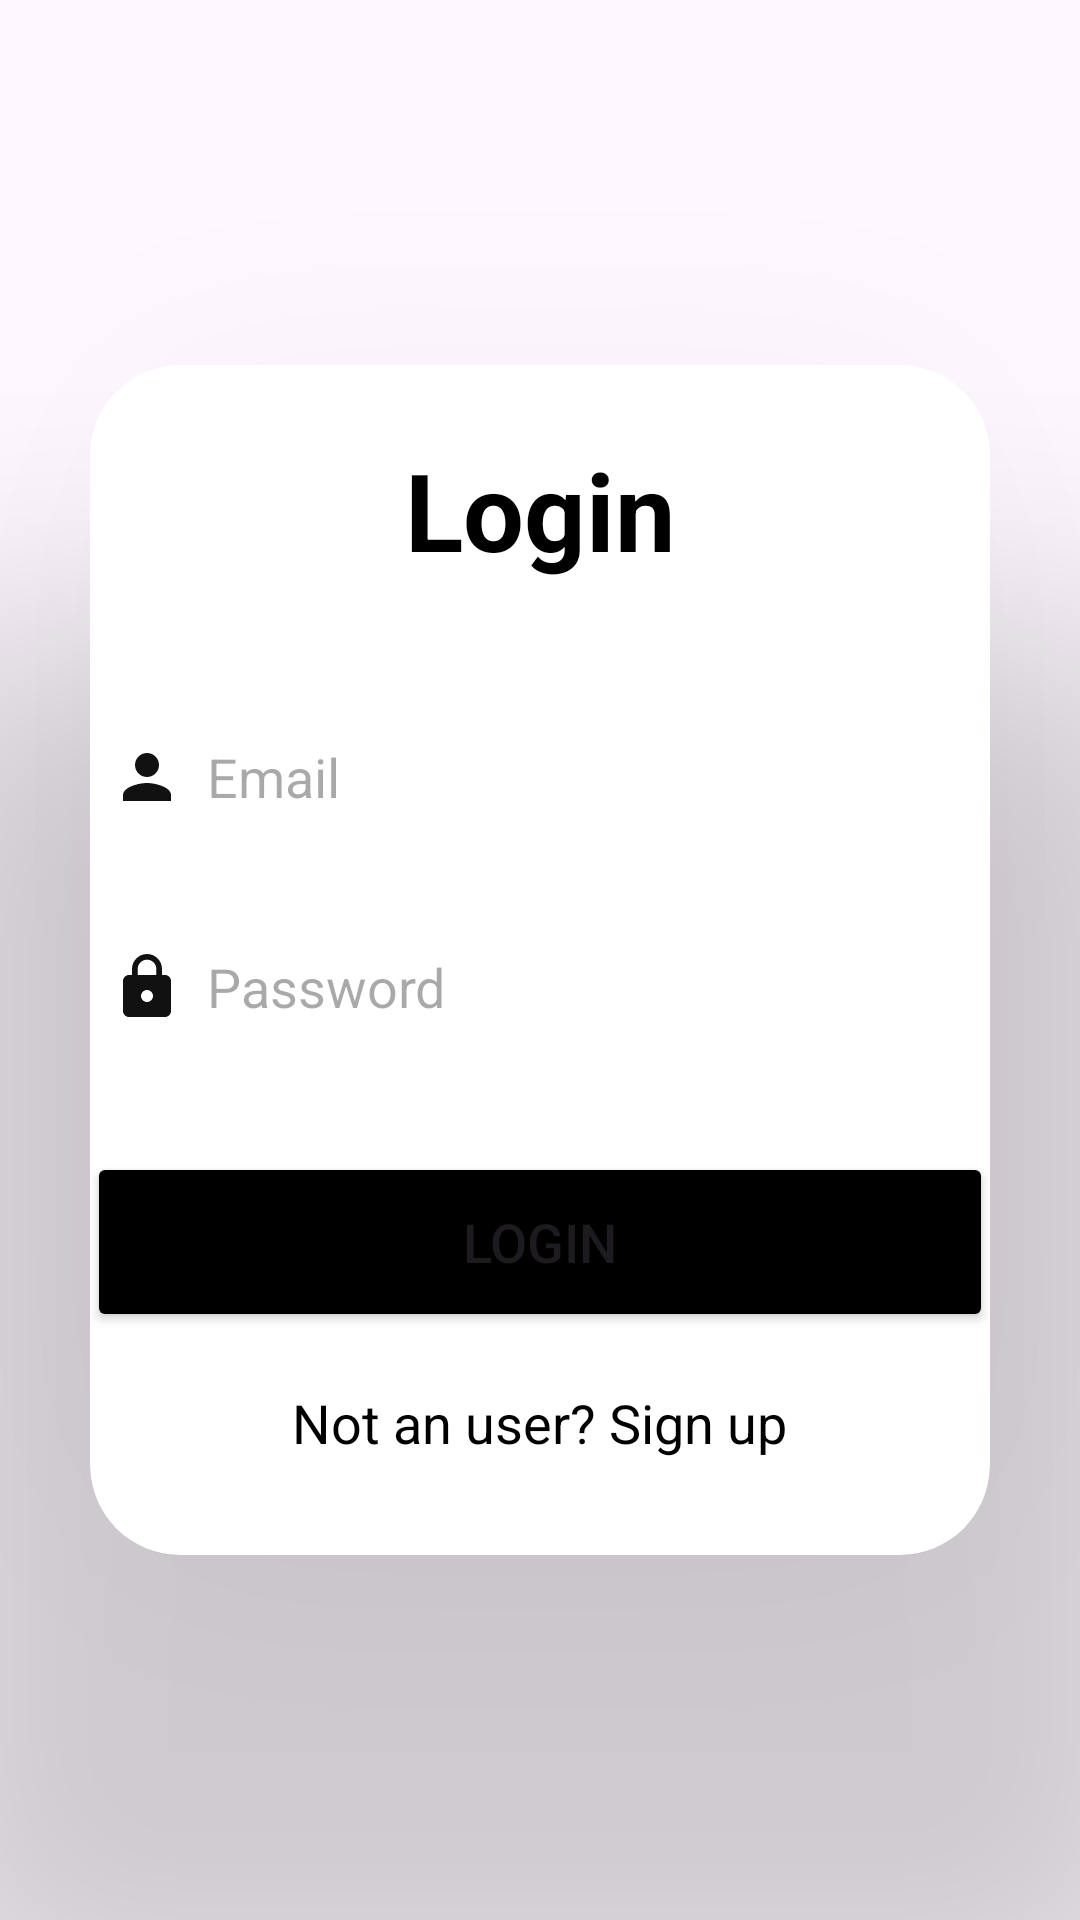

Reconstruct the res/layout file that produces this screen, plus the resources it refers to.
<!-- AndroidManifest.xml: application theme Theme.DeshCalV1 -->
<!-- res/layout/activity_log_in.xml -->
<?xml version="1.0" encoding="utf-8"?>
<LinearLayout
    xmlns:android="http://schemas.android.com/apk/res/android"
    xmlns:app="http://schemas.android.com/apk/res-auto"
    xmlns:tools="http://schemas.android.com/tools"
    android:id="@+id/main"
    android:layout_width="match_parent"
    android:layout_height="match_parent"
    android:orientation="vertical"
    android:gravity="center"
    tools:context=".LogInActivity">

    <androidx.cardview.widget.CardView
        android:layout_width="match_parent"
        android:layout_height="wrap_content"
        android:layout_margin="30dp"
        app:cardCornerRadius="30dp"
        app:cardElevation="200dp">
        <LinearLayout
            android:layout_width="350dp"
            android:layout_height="match_parent"
            android:orientation="vertical"
            android:layout_gravity="center_horizontal"
            android:padding="24dp"
            android:background="@drawable/custom_edittext">

            <TextView
                android:layout_width="match_parent"
                android:layout_height="wrap_content"
                android:text="Login"
                android:textSize="36sp"
                android:textAlignment="center"
                android:textStyle="bold"
                android:textColor="@color/black"/>

            <EditText
                android:layout_width="match_parent"
                android:layout_height="50dp"
                android:id="@+id/login_email"
                android:background="@drawable/custom_edittext"
                android:layout_marginTop="40dp"
                android:padding="8dp"
                android:hint="Email"
                android:drawableLeft="@drawable/baseline_person_24"
                android:drawablePadding="8dp"
                android:textColor="@color/black"/>

            <EditText
                android:layout_width="match_parent"
                android:layout_height="50dp"
                android:id="@+id/login_password"
                android:background="@drawable/custom_edittext"
                android:layout_marginTop="20dp"
                android:padding="8dp"
                android:hint="Password"
                android:drawableLeft="@drawable/baseline_lock_24"
                android:drawablePadding="8dp"
                android:textColor="@color/black"/>

            <Button
                android:layout_width="match_parent"
                android:layout_height="60dp"
                android:text="Login"
                android:id="@+id/login_button"
                android:textSize="18sp"
                android:layout_marginTop="30dp"
                android:backgroundTint="@color/black"
                app:cornerRadius="20dp"/>

            <TextView
                android:layout_width="wrap_content"
                android:layout_height="wrap_content"
                android:id="@+id/signupRedirectText"
                android:text="Not an user? Sign up"
                android:layout_gravity="center"
                android:padding="8dp"
                android:layout_marginTop="10dp"
                android:textColor="@color/black"
                android:textSize="18sp"/>





        </LinearLayout>

    </androidx.cardview.widget.CardView>

</LinearLayout>
<!-- resources referenced by this layout -->
<resources>
  <color name="black">#FF000000</color>
  <!-- drawable baseline_lock_24 (drawable) -->
  <vector xmlns:android="http://schemas.android.com/apk/res/android" android:height="24dp" android:tint="#111" android:viewportHeight="24" android:viewportWidth="24" android:width="24dp">
        
      <path android:fillColor="@android:color/white" android:pathData="M18,8h-1L17,6c0,-2.76 -2.24,-5 -5,-5S7,3.24 7,6v2L6,8c-1.1,0 -2,0.9 -2,2v10c0,1.1 0.9,2 2,2h12c1.1,0 2,-0.9 2,-2L20,10c0,-1.1 -0.9,-2 -2,-2zM12,17c-1.1,0 -2,-0.9 -2,-2s0.9,-2 2,-2 2,0.9 2,2 -0.9,2 -2,2zM15.1,8L8.9,8L8.9,6c0,-1.71 1.39,-3.1 3.1,-3.1 1.71,0 3.1,1.39 3.1,3.1v2z"/>
      
  </vector>
  <!-- drawable baseline_person_24 (drawable) -->
  <vector xmlns:android="http://schemas.android.com/apk/res/android" android:height="24dp" android:tint="#111" android:viewportHeight="24" android:viewportWidth="24" android:width="24dp">
        
      <path android:fillColor="@android:color/white" android:pathData="M12,12c2.21,0 4,-1.79 4,-4s-1.79,-4 -4,-4 -4,1.79 -4,4 1.79,4 4,4zM12,14c-2.67,0 -8,1.34 -8,4v2h16v-2c0,-2.66 -5.33,-4 -8,-4z"/>
      
  </vector>
  <style name="Theme.DeshCalV1" parent="Base.Theme.DeshCalV1" />
  <style name="Base.Theme.DeshCalV1" parent="Theme.Material3.DayNight.NoActionBar">
          
          
          <item name="colorPrimaryVariant">@color/lavender</item>
      </style>
  <color name="lavender">#8692f7</color>
</resources>
